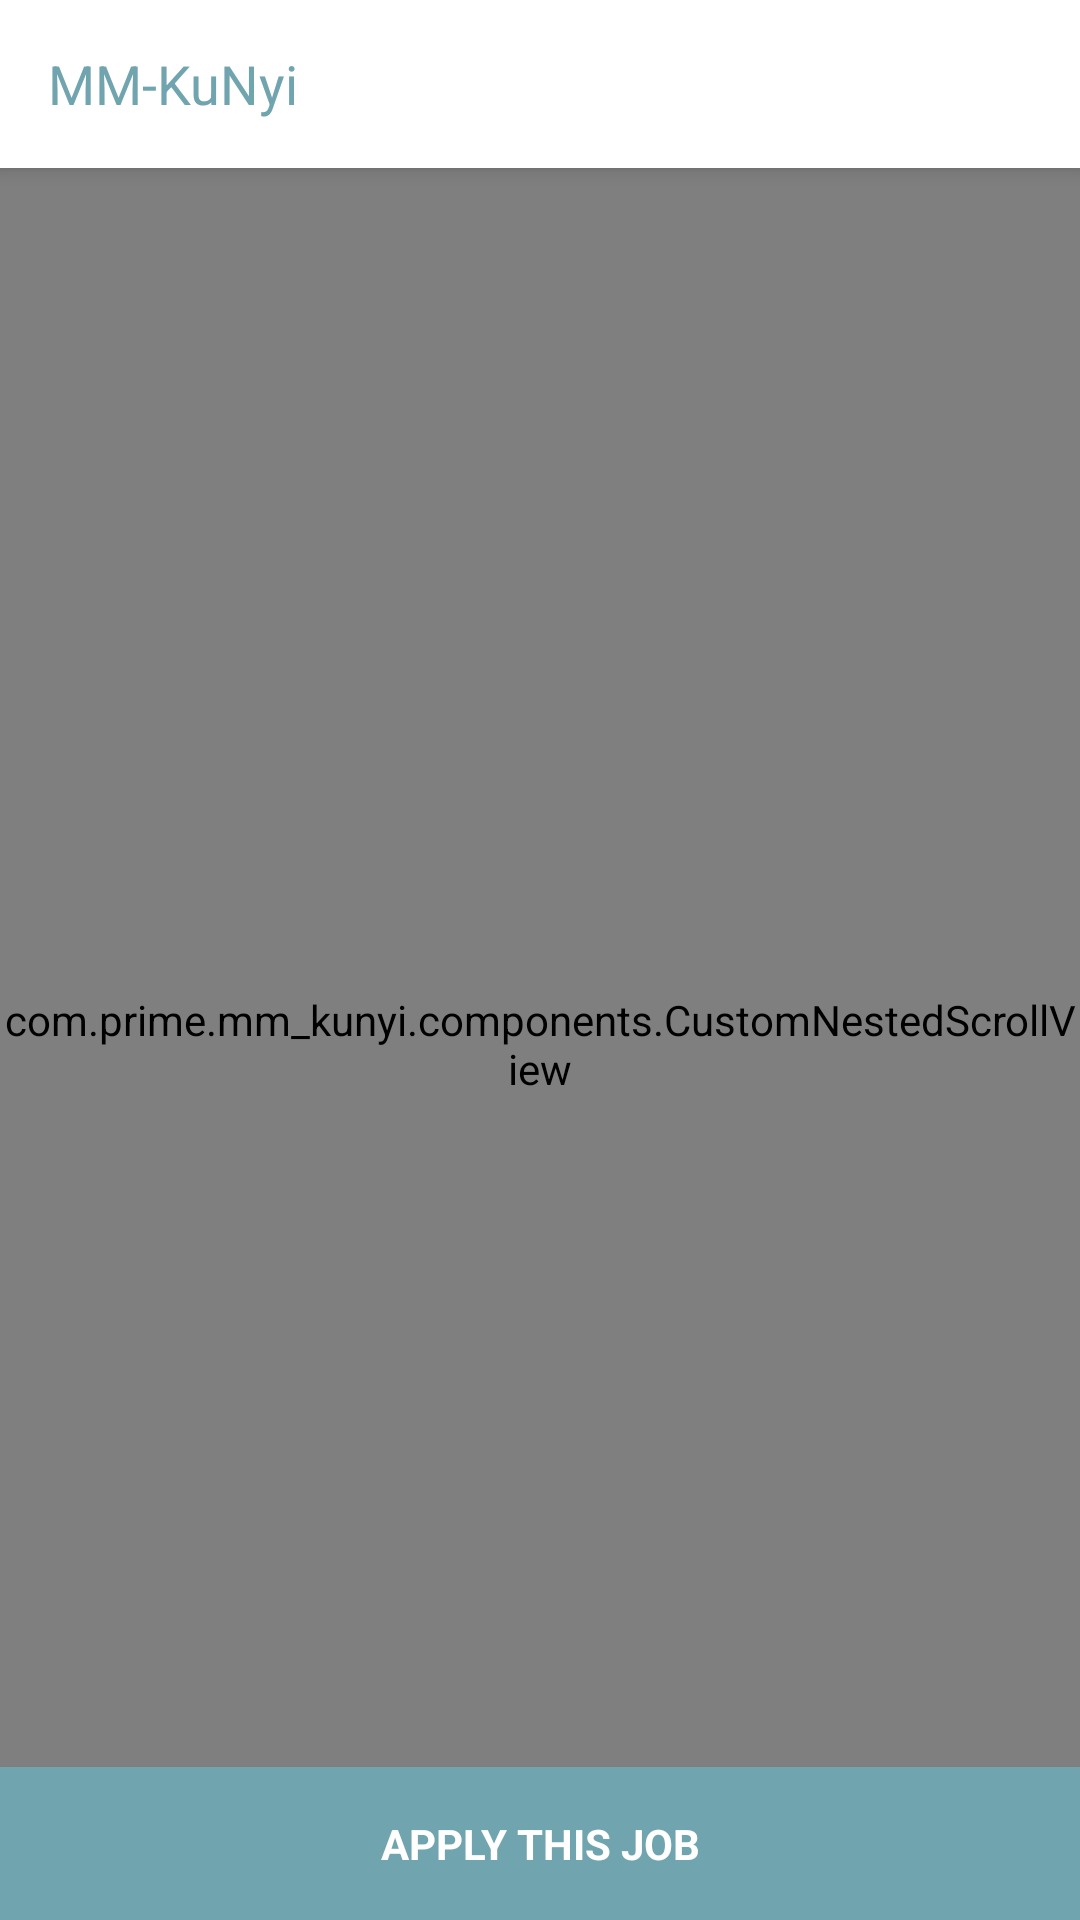

Produce the Android XML layout that renders to this screen, including the resource entries it uses.
<!-- AndroidManifest.xml: application theme AppTheme -->
<!-- res/layout/activity_job_detail.xml -->
<?xml version="1.0" encoding="utf-8"?>
<android.support.design.widget.CoordinatorLayout  xmlns:android="http://schemas.android.com/apk/res/android"
    xmlns:app="http://schemas.android.com/apk/res-auto"
    xmlns:tools="http://schemas.android.com/tools"
    android:layout_width="match_parent"
    android:layout_height="match_parent"
    tools:context="com.prime.mm_kunyi.activities.JobDetailActivity">

    <android.support.design.widget.AppBarLayout
        android:id="@+id/appbar"
        android:layout_width="match_parent"
        android:layout_height="wrap_content"
        android:fitsSystemWindows="true"
        android:background="@color/colorWhite"
        android:theme="@style/ThemeOverlay.AppCompat.Dark.ActionBar">

        <android.support.v7.widget.Toolbar
            android:id="@+id/toolbar"
            android:layout_width="match_parent"
            android:layout_height="?attr/actionBarSize"
            android:layout_gravity="top"
            android:background="@android:color/transparent"
            app:layout_collapseMode="pin"
            app:popupTheme="@style/ThemeOverlay.AppCompat.Light"
            app:statusBarScrim="@android:color/transparent"
            app:theme="@style/ThemeOverlay.AppCompat.Light">

            <TextView
                android:id="@+id/toolbar_text"
                android:layout_width="match_parent"
                android:layout_height="wrap_content"
                android:ellipsize="end"
                android:maxLines="1"
                android:text="@string/app_name"
                android:textColor="@color/colorAccent"
                android:textSize="18sp" />
        </android.support.v7.widget.Toolbar>

    </android.support.design.widget.AppBarLayout>

    <include
        android:id="@+id/detail_content"
        layout="@layout/activity_detail_content"/>

    <TextView
        android:id="@+id/tvApplyJob"
        android:layout_width="match_parent"
        android:layout_height="wrap_content"
        android:layout_alignParentBottom="true"
        android:layout_alignParentStart="true"
        app:layout_anchor="@id/detail_content"
        android:background="@color/colorAccent"
        android:padding="@dimen/margin_large"
        android:text="Apply This Job"
        android:textStyle="bold"
        android:textAllCaps="true"
        android:gravity="center"
        android:textColor="@color/colorWhite"
        app:layout_anchorGravity="bottom"/>

</android.support.design.widget.CoordinatorLayout>
<!-- res/layout/activity_detail_content.xml (included above) -->
<?xml version="1.0" encoding="utf-8"?>
<com.prime.mm_kunyi.components.CustomNestedScrollView xmlns:android="http://schemas.android.com/apk/res/android"
    xmlns:app="http://schemas.android.com/apk/res-auto"
    android:layout_width="match_parent"
    android:layout_height="match_parent"
    android:background="@color/colorWhite"
    app:layout_behavior="@string/appbar_scrolling_view_behavior">


    <RelativeLayout
        android:layout_width="match_parent"
        android:layout_height="match_parent">

        <RelativeLayout
            android:layout_width="wrap_content"
            android:layout_height="wrap_content"
            android:padding="@dimen/margin_large"
            android:layout_alignParentTop="true"
            android:layout_alignParentEnd="true">

            <TextView
                android:id="@+id/tvAvailablePostCount"
                android:layout_width="wrap_content"
                android:layout_height="wrap_content"
                android:padding="@dimen/margin_large"
                android:layout_centerHorizontal="true"
                android:text="1"
                android:textColor="@color/colorAccent"
                android:background="@drawable/tv_shape_border"
                android:textStyle="bold" />

            <TextView
                android:layout_below="@id/tvAvailablePostCount"
                android:layout_width="wrap_content"
                android:layout_height="wrap_content"
                android:layout_centerInParent="true"
                android:padding="@dimen/margin_medium"
                android:textSize="10dp"
                android:text="position Need"
                android:textAllCaps="true" />


        </RelativeLayout>


        <LinearLayout
            android:layout_width="match_parent"
            android:layout_height="match_parent"
            android:paddingStart="@dimen/margin_large"
            android:orientation="vertical">


            <org.mmtextview.components.MMTextView
                android:id="@+id/tvJDShortDescription"
                android:layout_width="wrap_content"
                android:layout_height="wrap_content"
                android:layout_marginTop="@dimen/margin_ex_large"
                android:layout_marginBottom="@dimen/margin_large"
                android:text="Short Description"
                android:textColor="@color/textColorPrimary"
                android:textSize="20sp"
                android:textStyle="bold" />


            <TextView
                android:layout_width="match_parent"
                android:layout_height="wrap_content"
                android:layout_marginTop="@dimen/margin_large"
                android:layout_marginBottom="@dimen/margin_small"
                android:text="Offer Amount"
                android:textAllCaps="true"
                android:textSize="@dimen/text_size_small"
                android:textColor="@color/textColorSecondary"
                android:textStyle="normal" />

            <org.mmtextview.components.MMTextView
                android:id="@+id/tvJDPrice"
                android:layout_width="match_parent"
                android:layout_height="wrap_content"
                android:text="8000 MMK"
                android:textColor="@color/textColorPrimary"
                android:textStyle="bold" />

            <TextView
                android:layout_width="match_parent"
                android:layout_height="wrap_content"
                android:layout_marginTop="@dimen/margin_ex_large"
                android:text="newJob Description"
                android:textAllCaps="true"
                android:layout_marginBottom="@dimen/margin_small"
                android:textSize="@dimen/text_size_small"
                android:textColor="@color/textColorSecondary"
                android:textStyle="normal" />

            <org.mmtextview.components.MMTextView
                android:id="@+id/tvJDFullDescription"
                android:layout_width="match_parent"
                android:layout_height="wrap_content"
                android:text="Full Description"
                android:layout_marginTop="@dimen/margin_small"
                android:textColor="@color/textColorPrimary" />

            <TextView
                android:layout_width="match_parent"
                android:layout_height="wrap_content"
                android:layout_marginTop="@dimen/margin_large"
                android:layout_marginBottom="@dimen/margin_small"
                android:text="Location"
                android:textSize="@dimen/text_size_small"
                android:textAllCaps="true"
                android:textColor="@color/textColorSecondary"
                android:textStyle="normal" />

            <org.mmtextview.components.MMTextView
                android:id="@+id/tvJDLocation"
                android:layout_width="match_parent"
                android:layout_height="wrap_content"
                android:text="Pazuntaung"
                android:textColor="@color/textColorPrimary" />
        </LinearLayout>

    </RelativeLayout>
</com.prime.mm_kunyi.components.CustomNestedScrollView>
<!-- resources referenced by this layout -->
<resources>
  <color name="colorAccent">#70a4ae</color>
  <color name="colorWhite">#fff</color>
  <color name="textColorPrimary">#595959</color>
  <color name="textColorSecondary">#7d7d7d</color>
  <dimen name="margin_ex_large">32dp</dimen>
  <dimen name="margin_large">16dp</dimen>
  <dimen name="margin_medium">8dp</dimen>
  <dimen name="margin_small">4dp</dimen>
  <dimen name="text_size_small">10sp</dimen>
  <string name="app_name">MM-KuNyi</string>
  <style name="AppTheme" parent="Theme.AppCompat.Light.NoActionBar">
          
          <item name="colorPrimary">@color/colorPrimary</item>
          <item name="colorPrimaryDark">@color/colorPrimaryDark</item>
          <item name="colorAccent">@color/colorAccent</item>
      </style>
  <color name="colorPrimary">#263238</color>
  <color name="colorPrimaryDark">#161c1e</color>
</resources>
